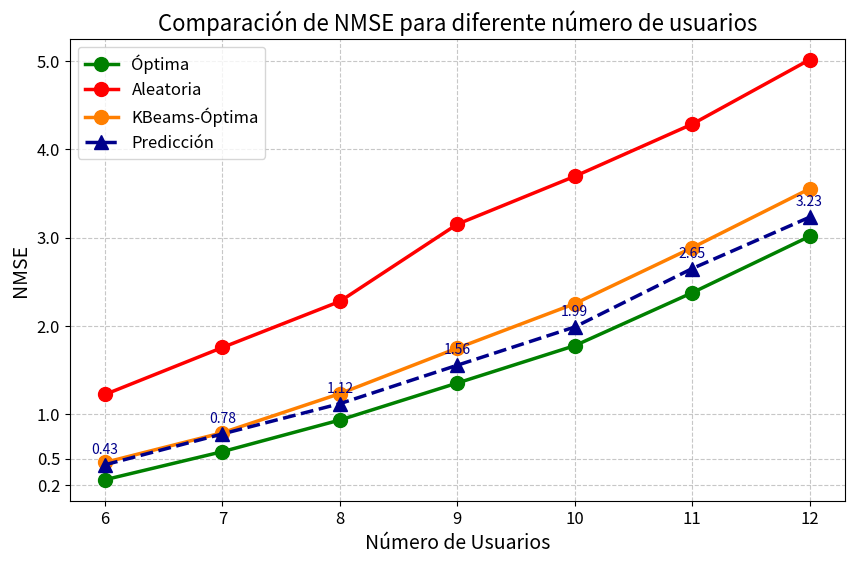
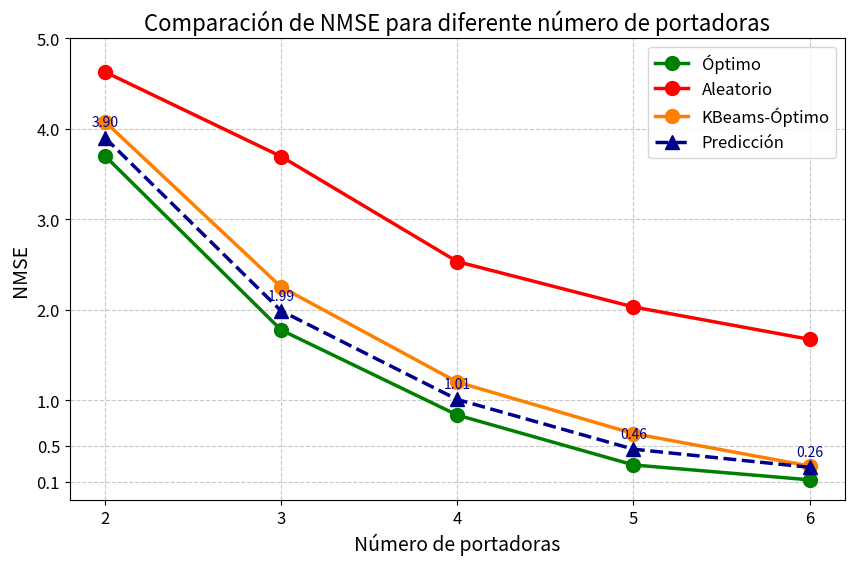
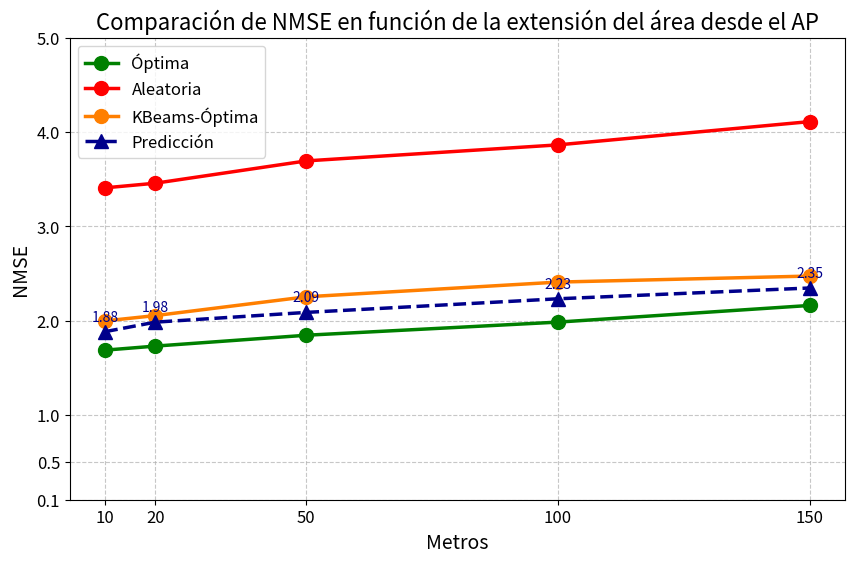

The script that saved these images, in order:
import matplotlib.pyplot as plt
import numpy as np


## GRÁFICO 1: COMPARATIVA DE NMSE PARA DIFERENTES MÉTODOS DE ASIFNACION EN FUNCIÓN DEL Nº DE USUARIOS


# Datos
usuarios = [6, 7, 8, 9, 10, 11, 12]
optima = [0.2606, 0.5783, 0.9360, 1.3547, 1.7774, 2.3763, 3.0143]
random = [1.2254, 1.7570, 2.2784, 3.1520, 3.6936, 4.2841, 5.0134]
kbeams_optima = [0.4568, 0.7925, 1.2347, 1.7496, 2.2523, 2.8857, 3.5525]
prediccion = [0.4298, 0.7789, 1.1211, 1.5561, 1.9888, 2.6499, 3.2312]

# Crear la figura y el gráfico
plt.figure(figsize=(10, 6))

# Graficar cada método con colores y estilos potentes
plt.plot(usuarios, optima, marker='o', linestyle='-', linewidth=2.5, markersize=10, color="green", label="Óptima")
plt.plot(usuarios, random, marker='o', linestyle='-', linewidth=2.5, markersize=10, color="red", label="Aleatoria")
plt.plot(usuarios, kbeams_optima, marker='o', linestyle='-', linewidth=2.5, markersize=10, color="#FF7F00", label="KBeams-Óptima")
plt.plot(usuarios, prediccion, marker='^', linestyle='--', linewidth=2.5, markersize=10, color="darkblue", label="Predicción")

# Personalizar el gráfico
plt.xlabel("Número de Usuarios", fontsize=14)
plt.ylabel("NMSE", fontsize=14)
plt.title("Comparación de NMSE para diferente número de usuarios", fontsize=16)
plt.legend(fontsize=12)
plt.grid(True, linestyle='--', alpha=0.7)



# Configuración personalizada de ticks en el eje Y para que muestre valores enteros
plt.yticks([0.2, 0.5, 1, 2, 3, 4, 5], fontsize=12)

# Ajustes de ticks en el eje X para mejorar legibilidad
plt.xticks(usuarios, fontsize=12)

# Añadir anotaciones solo en la serie de predicción
for x, y in zip(usuarios, prediccion):
    plt.annotate(f"{y:.2f}", (x, y), textcoords="offset points", xytext=(0, 8), ha='center', fontsize=10, color="darkblue")

plt.grid(True)
# Mostrar el gráfico
plt.show()


## GRÁFICA 2: POR Nº DE PORTADORAS

# Datos
portadoras = [2, 3, 4, 5, 6]
optima = [3.7001, 1.7774, 0.8381, 0.2871, 0.1227]
random = [4.6276, 3.6936, 2.5327,2.0321, 1.6745]
kbeams_optima = [4.0780, 2.2523, 1.2018, 0.6338, 0.2755]
prediccion = [3.9012, 1.9888, 1.0100, 0.4612, 0.2612]

# Crear la figura y el gráfico
plt.figure(figsize=(10, 6))

# Graficar cada método con colores y estilos potentes
plt.plot(portadoras, optima, marker='o', linestyle='-', linewidth=2.5, markersize=10, color="green", label="Óptimo")
plt.plot(portadoras, random, marker='o', linestyle='-', linewidth=2.5, markersize=10, color="red", label="Aleatorio")
plt.plot(portadoras, kbeams_optima, marker='o', linestyle='-', linewidth=2.5, markersize=10, color="#FF7F00", label="KBeams-Óptimo")
plt.plot(portadoras, prediccion, marker='^', linestyle='--', linewidth=2.5, markersize=10, color="darkblue", label="Predicción")

# Personalizar el gráfico
plt.xlabel("Número de portadoras", fontsize=14)
plt.ylabel("NMSE", fontsize=14)
plt.title("Comparación de NMSE para diferente número de portadoras", fontsize=16)
plt.legend(fontsize=12)
plt.grid(True, linestyle='--', alpha=0.7)



# Configuración personalizada de ticks en el eje Y para que muestre valores enteros
plt.yticks([0.1, 0.5, 1, 2, 3, 4, 5], fontsize=12)

# Ajustes de ticks en el eje X para mejorar legibilidad
plt.xticks(portadoras, fontsize=12)

# Añadir anotaciones solo en la serie de predicción
for x, y in zip(portadoras, prediccion):
    plt.annotate(f"{y:.2f}", (x, y), textcoords="offset points", xytext=(0, 8), ha='center', fontsize=10, color="darkblue")

plt.grid(True)
# Mostrar el gráfico
plt.show()



## GRÁFICA 2: POR metros cuadrados

# Datos
portadoras = [10, 20, 50, 100, 150]
optima = [1.6864, 1.7293, 1.8445, 1.9837, 2.1604]
random = [3.4079, 3.4569, 3.6936,3.8634, 4.1101]
kbeams_optima = [1.9967, 2.0528, 2.2523, 2.4082, 2.4722]
prediccion = [1.8823, 1.9833, 2.0867, 2.2312, 2.3456]

# Crear la figura y el gráfico
plt.figure(figsize=(10, 6))

# Graficar cada método con colores y estilos potentes
plt.plot(portadoras, optima, marker='o', linestyle='-', linewidth=2.5, markersize=10, color="green", label="Óptima")
plt.plot(portadoras, random, marker='o', linestyle='-', linewidth=2.5, markersize=10, color="red", label="Aleatoria")
plt.plot(portadoras, kbeams_optima, marker='o', linestyle='-', linewidth=2.5, markersize=10, color="#FF7F00", label="KBeams-Óptima")
plt.plot(portadoras, prediccion, marker='^', linestyle='--', linewidth=2.5, markersize=10, color="darkblue", label="Predicción")

# Personalizar el gráfico
plt.xlabel("Metros", fontsize=14)
plt.ylabel("NMSE", fontsize=14)
plt.title("Comparación de NMSE en función de la extensión del área desde el AP", fontsize=16)
plt.legend(fontsize=12)
plt.grid(True, linestyle='--', alpha=0.7)



# Configuración personalizada de ticks en el eje Y para que muestre valores enteros
plt.yticks([0.1, 0.5, 1, 2, 3, 4, 5], fontsize=12)

# Ajustes de ticks en el eje X para mejorar legibilidad
plt.xticks(portadoras, fontsize=12)

# Añadir anotaciones solo en la serie de predicción
for x, y in zip(portadoras, prediccion):
    plt.annotate(f"{y:.2f}", (x, y), textcoords="offset points", xytext=(0, 8), ha='center', fontsize=10, color="darkblue")

plt.grid(True)
# Mostrar el gráfico
plt.show()


